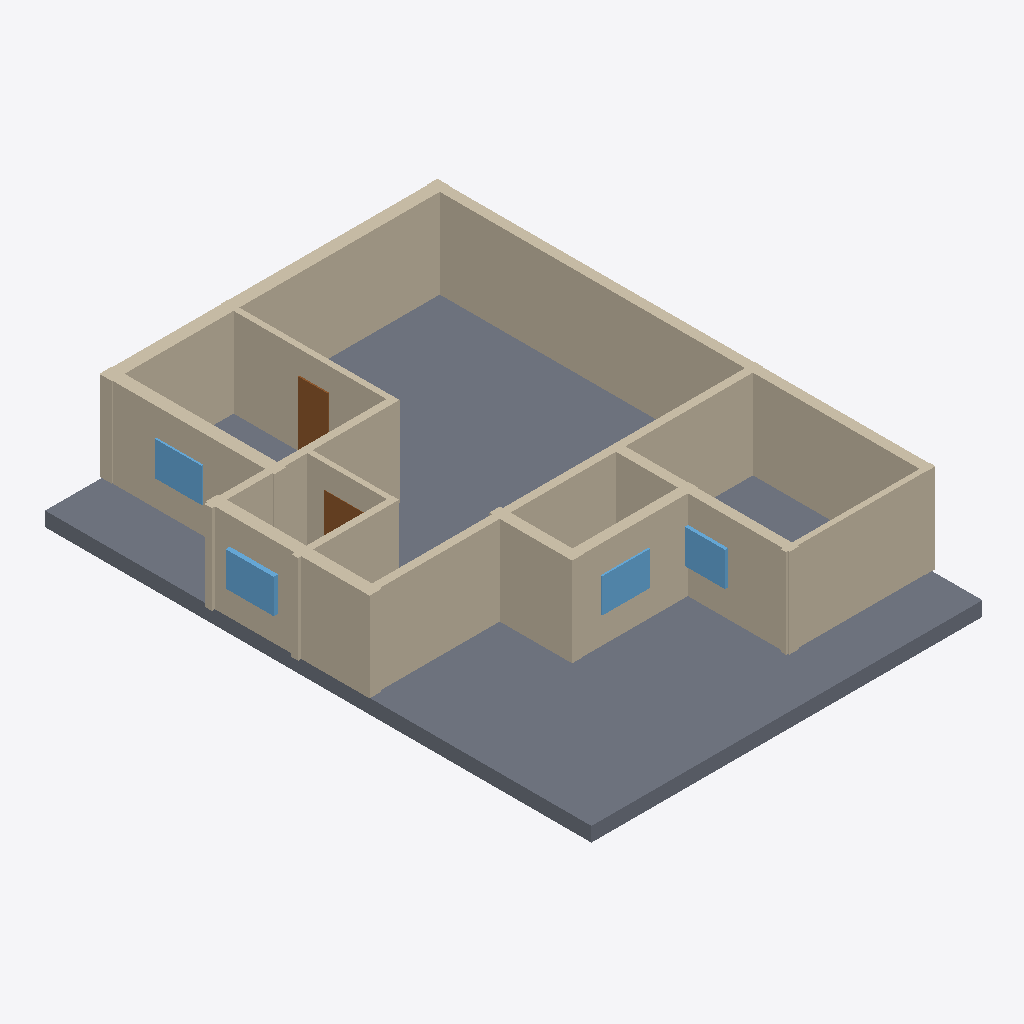
Isometric view of an IFC building model (IFC-SPF (STEP), schema IFC4, length unit millimetre), seen from the south-west, elements coloured by IFC class: 13 walls (beige), 4 windows (light blue), 2 doors (brown), 1 slab (grey).
Extent 13.0 m × 17.9 m × 3.4 m (x, y, z). Elements (24): 13 IfcWall, 6 IfcDoor, 4 IfcWindow, 1 IfcSlab.

HEADER;
FILE_DESCRIPTION(('ViewDefinition[DesignTransferView]'),'2;1');
FILE_NAME('/dev/null','2026-11-14T09:48:53+02:00',(''),(''),'IfcOpenShell 0.9.0.post1','IfcOpenShell 0.9.0.post1','Nobody');
FILE_SCHEMA(('IFC4'));
ENDSEC;
DATA;
#1=IFCPROJECT('1bggvqSU52hwj$XcRhFFOC',$,'plan2ifc',$,$,$,$,(#10),#5);
#12=IFCSITE('1jSw08ciL7l8qqSHNcCiBs',$,'Site',$,$,$,$,$,$,$,$,$,$,$);
#13=IFCBUILDING('1e9XQg$oz1_Bb9opwqqiOt',$,'Building',$,$,$,$,$,$,$,$,$);
#14=IFCBUILDINGSTOREY('3MmKf45jH4Re0d_GGE_hJ1',$,'Level 0',$,$,$,$,$,$,$);
#525=IFCSLAB('1XBM90JkbFcgonDGi6ehb2',$,'Slab',$,$,#542,#532,$,$);
#195=IFCWALL('34P9CDJ1rAtwaZguLpzkaX',$,'Wall',$,$,#216,#206,$,$);
#85=IFCWALL('1WJQ6vp$T7pwH$RcDS0sEj',$,'Wall',$,$,#106,#96,$,$);
#18=IFCWALL('2NhA6ibCn8HgL6JOcCFlmV',$,'Wall',$,$,#40,#29,$,$);
#217=IFCWALL('17OcXLEP5B0AVTB4wpPf_C',$,'Wall',$,$,#238,#228,$,$);
#129=IFCWALL('0KzlO56zrBq99hEUJchb6d',$,'Wall',$,$,#150,#140,$,$);
#283=IFCWALL('2xs4NwTh5COg_29dWAe0US',$,'Wall',$,$,#304,#294,$,$);
#151=IFCWALL('0Jf12KMrb9nx6a1v1UzeQ9',$,'Wall',$,$,#172,#162,$,$);
#107=IFCWALL('14dmbfHZT37PNQRlNgjouq',$,'Wall',$,$,#128,#118,$,$);
#173=IFCWALL('1HCCX1mIP1JBxgzvSdpSVm',$,'Wall',$,$,#194,#184,$,$);
#41=IFCWALL('3VE0f0n91DexjpMXIjk5dj',$,'Wall',$,$,#62,#52,$,$);
#261=IFCWALL('3o0$wd4Ur9lRCKW3H2KNng',$,'Wall',$,$,#282,#272,$,$);
#63=IFCWALL('0kybRwKbP4Yeszg12hwXtm',$,'Wall',$,$,#84,#74,$,$);
#239=IFCWALL('3Sl2RGV9v0V9IwWsvl_sgZ',$,'Wall',$,$,#260,#250,$,$);
#459=IFCWINDOW('3CWO$INfLFjwtWr6NBLKye',$,'Window',$,$,#480,#470,$,$,$,$,$,$);
#481=IFCWINDOW('0znJtMQ5r3kBjN1PUFHeM5',$,'Window',$,$,#502,#492,$,$,$,$,$,$);
#437=IFCWINDOW('31wnmwWGz3JQz6Eafed2gl',$,'Window',$,$,#458,#448,$,$,$,$,$,$);
#503=IFCWINDOW('1iWbyMa2XD2AHnHpZVvy$v',$,'Window',$,$,#524,#514,$,$,$,$,$,$);
#305=IFCDOOR('1Y1LHjeWL7VfrH_OOvPVug',$,'Door',$,$,#326,#316,$,$,$,$,$,$);
#327=IFCDOOR('0GN70$dSD2p9y3S1HHOqgR',$,'Door',$,$,#348,#338,$,$,$,$,$,$);
ENDSEC;
